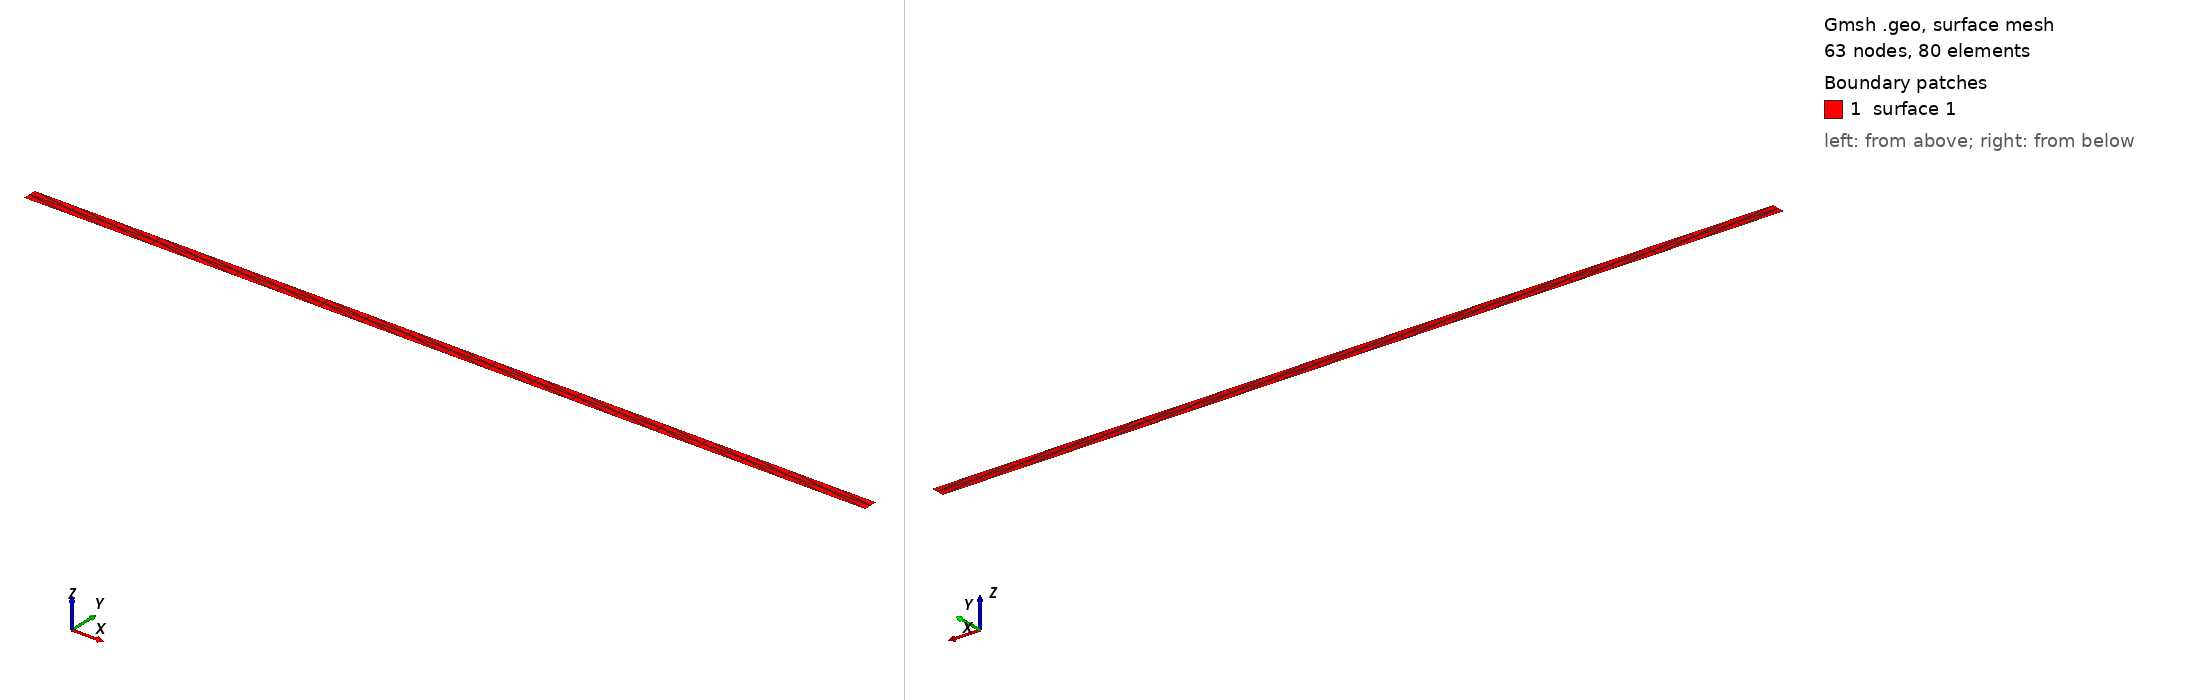

Gmsh geometry script, surface-meshed: 63 nodes, 80 surface elements. Boundary patches (legend numbers): 1 surface 1. Left view from above one corner, right view from below the opposite corner. The script declares no physical surfaces, so the legend lists its geometric surfaces. The drawing asked Gmsh for element sizes between 1% and 20% of the model's largest extent; the script's own settings can give other sizes.

=== VelocityImpact.geo (drawn) ===
// Gmsh project created on Mon Sep 19 16:43:11 2022
SetFactory("OpenCASCADE");
//+
Point(1) = {0, 0, 0, 1.0};
//+
Point(2) = {6, 0, 0, 1.0};
//+
Point(3) = {6, 0.1, 0, 1.0};
//+
Point(4) = {0, 0.1, 0, 1.0};
//+
Line(1) = {1, 2};
//+
Line(2) = {2, 3};
//+
Line(3) = {3, 4};
//+
Line(4) = {4, 1};
//+
Curve Loop(1) = {3, 4, 1, 2};
//+
Plane Surface(1) = {1};
//+
Transfinite Curve {1, 3} = 21 Using Progression 1;
//+
Transfinite Curve {4, 2} = 3 Using Progression 1;
//+
Transfinite Surface {1};
